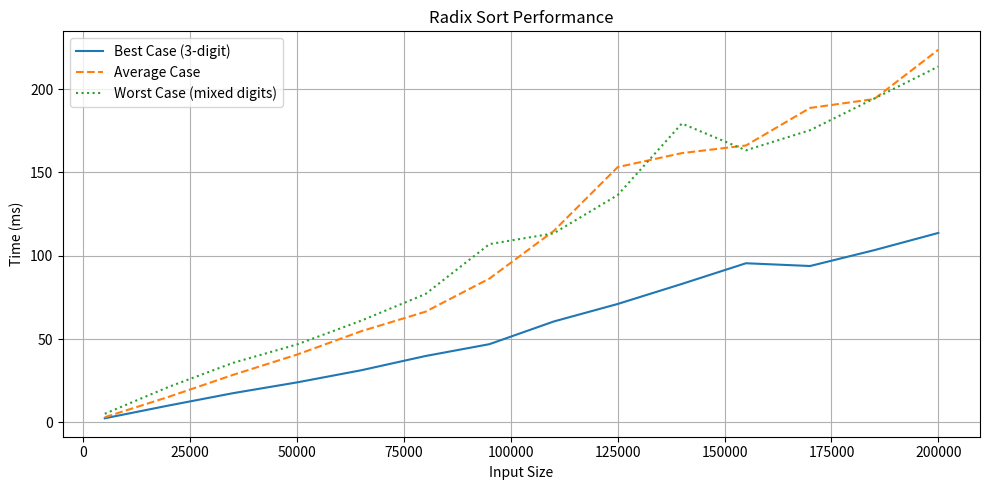

Here is the Python script that generated this plot:
import random
import time
import matplotlib.pyplot as plt

def counting_sort(arr, exp):
    output = [0] * len(arr) # hold the sorted values based on the current digit 
    count = [0] * 10 

    for num in arr:
        index = (num // exp) % 10
        count[index] += 1

    for i in range(1, 10):
        count[i] += count[i - 1]

    for num in reversed(arr):
        index = (num // exp) % 10
        output[count[index] - 1] = num
        count[index] -= 1

    for i in range(len(arr)):
        arr[i] = output[i]

def radix_sort(arr):
    max_val = max(arr)
    exp = 1
    while max_val // exp > 0:
        counting_sort(arr, exp)
        exp *= 10

# Test parameters
sizes = list(range(5000, 200001, 15000))
results = {'Best': [], 'Average': [], 'Worst': []}

# Test case generators
def best_case(size):
    return [random.randint(100, 999) for _ in range(size)]

def avg_case(size):
    return [random.randint(0, size) for _ in range(size)]

def worst_case(size):
    return [random.choice([1, 10**6]) for _ in range(size)]

# Run tests
for size in sizes:
    # Best Case
    arr = best_case(size)
    start = time.time()
    radix_sort(arr)
    results['Best'].append((time.time() - start) * 1000)

    # Average Case
    arr = avg_case(size)
    start = time.time()
    radix_sort(arr)
    results['Average'].append((time.time() - start) * 1000)

    # Worst Case
    arr = worst_case(size)
    start = time.time()
    radix_sort(arr)
    results['Worst'].append((time.time() - start) * 1000)

    print(f"Size: {size:6d} | Best: {results['Best'][-1]:6.2f} ms | "
          f"Avg: {results['Average'][-1]:6.2f} ms | Worst: {results['Worst'][-1]:6.2f} ms")

# Plot results
plt.figure(figsize=(10, 5))
plt.plot(sizes, results['Best'], '-', label='Best Case (3-digit)')
plt.plot(sizes, results['Average'], '--', label='Average Case')
plt.plot(sizes, results['Worst'], ':', label='Worst Case (mixed digits)')
plt.title('Radix Sort Performance')
plt.xlabel('Input Size')
plt.ylabel('Time (ms)')
plt.legend()
plt.grid(True)
plt.tight_layout()
plt.show()
